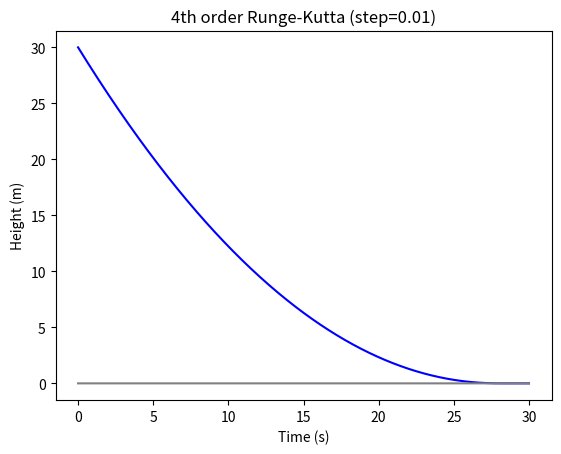

The script that saved this image:
from scipy import constants
import math
from numpy import linspace,sin,pi,int16
import numpy as np
from pylab import plot,show,axis
from matplotlib import pyplot as plt

#Variables you can play with:
#Time:
t_step = 0.01 #s
n = 3000 #number of steps
#Cylinder Tank:
rc = 1 #radius (m)
hc = 30 #height (m)
Pf = 100 #What % of the tank is full?
#Water:
vin = 1 #speed of water flowing in (m/s)
#Holes:
rin = 0.1 #inlet radius (m)
rout = 0.3 #outlet radius (m)
#RK constants:
a2 = 2/3 #can also be 1/2

#Other constants and variables (that you cannot play with):
#Time:
t = np.linspace(0, (n*t_step), n) #generate x-axis values
#Cylinder
Ab = np.pi*(rc**2) #base area (m^2)
#Water Variables:
#Water:
h0 = hc*(Pf/100) #initial water level (m)
vin = 1 #speed of water flowing in (m/s)
vout = math.sqrt(2*constants.g*h0) #speed of water flowing out (m/s)
#Holes:
Ain = np.pi*(rin**2) #inlet cross-sectional area (m^2)
Aout = np.pi*(rout**2) #outlet cross-sectional area (m^2)
Qin = Ain*vin #rate of water flowing in (m^3/s)
Qout = Aout*vout #rate of water flowing out (m^3/s)
#Other:
water_heights = [] #heights values for the y-axis
water_heights.append(h0) #add initial water level
#Runge-Kutta:
a1 = 1-a2
p1_q11 = 1/(2*a2)
k1 = (Qin-Qout)/Ab #k1 = x(n)/Ab
k2 = ((Qin-Qout)+(p1_q11*t_step)/2)/Ab #k2 = (x(n)+(p1*(time step))/2)/Ab
k3 = ((Qin-Qout)+(p1_q11*t_step)/2)/Ab #k3 = (x(n)+(p1*(time step))/2)/Ab
k4 = ((Qin-Qout)+p1_q11*t_step)/Ab #k4 = (x(n)+p1*(time step))/Ab
# ! the normal formula doesn't work for VERY large cross-sectional areas  !
# [redacted]
# ! these changes to the formula DO NOT interfere with the normal results !

#4th order Runge-Kutta Method:
for time in range(1, len(t)):
    previous_height = water_heights[time-1] #get h(n-1)
    vout = math.sqrt(2*constants.g*previous_height) #recalculate vout(h(n-1))
    Qout = Aout*vout #recalculate Qout with the new vout(h(n-1))
    k1 = (Qin-Qout)/Ab #recalculate k1
    k2 = ((Qin-Qout)+(p1_q11*t_step)/2)/Ab #recalculate k2
    k3 = ((Qin-Qout)+(p1_q11*t_step)/2)/Ab #recalculate k3
    k4 = ((Qin-Qout)+p1_q11*t_step)/Ab #recalculate k4
    current_water_height = previous_height + (k1+2*k2+2*k3+k4)*(t_step/6) #h(n) = h(n-1) + (k1+2*k2+2*k3+k4)*(time_step/6)
    water_heights.append(current_water_height) #add the value of the current height to the y-axis
        
#Making sure that the numbers are within the cylinder's parameters:
    if water_heights[time] < 0:
        water_heights[time] = 0
    elif water_heights[time] > hc:
        water_heights[time] = hc

#Displaying the graph:
water_heights = np.array(water_heights)
plt.figure(dpi=300) 
plt.title(f"4th order Runge-Kutta (step={t_step})")
plt.xlabel("Time (s)")
plt.ylabel("Height (m)")
plt.plot(t, water_heights, color="blue")
plt.plot(t, np.zeros(len(t)) , color="gray")
plt.show()